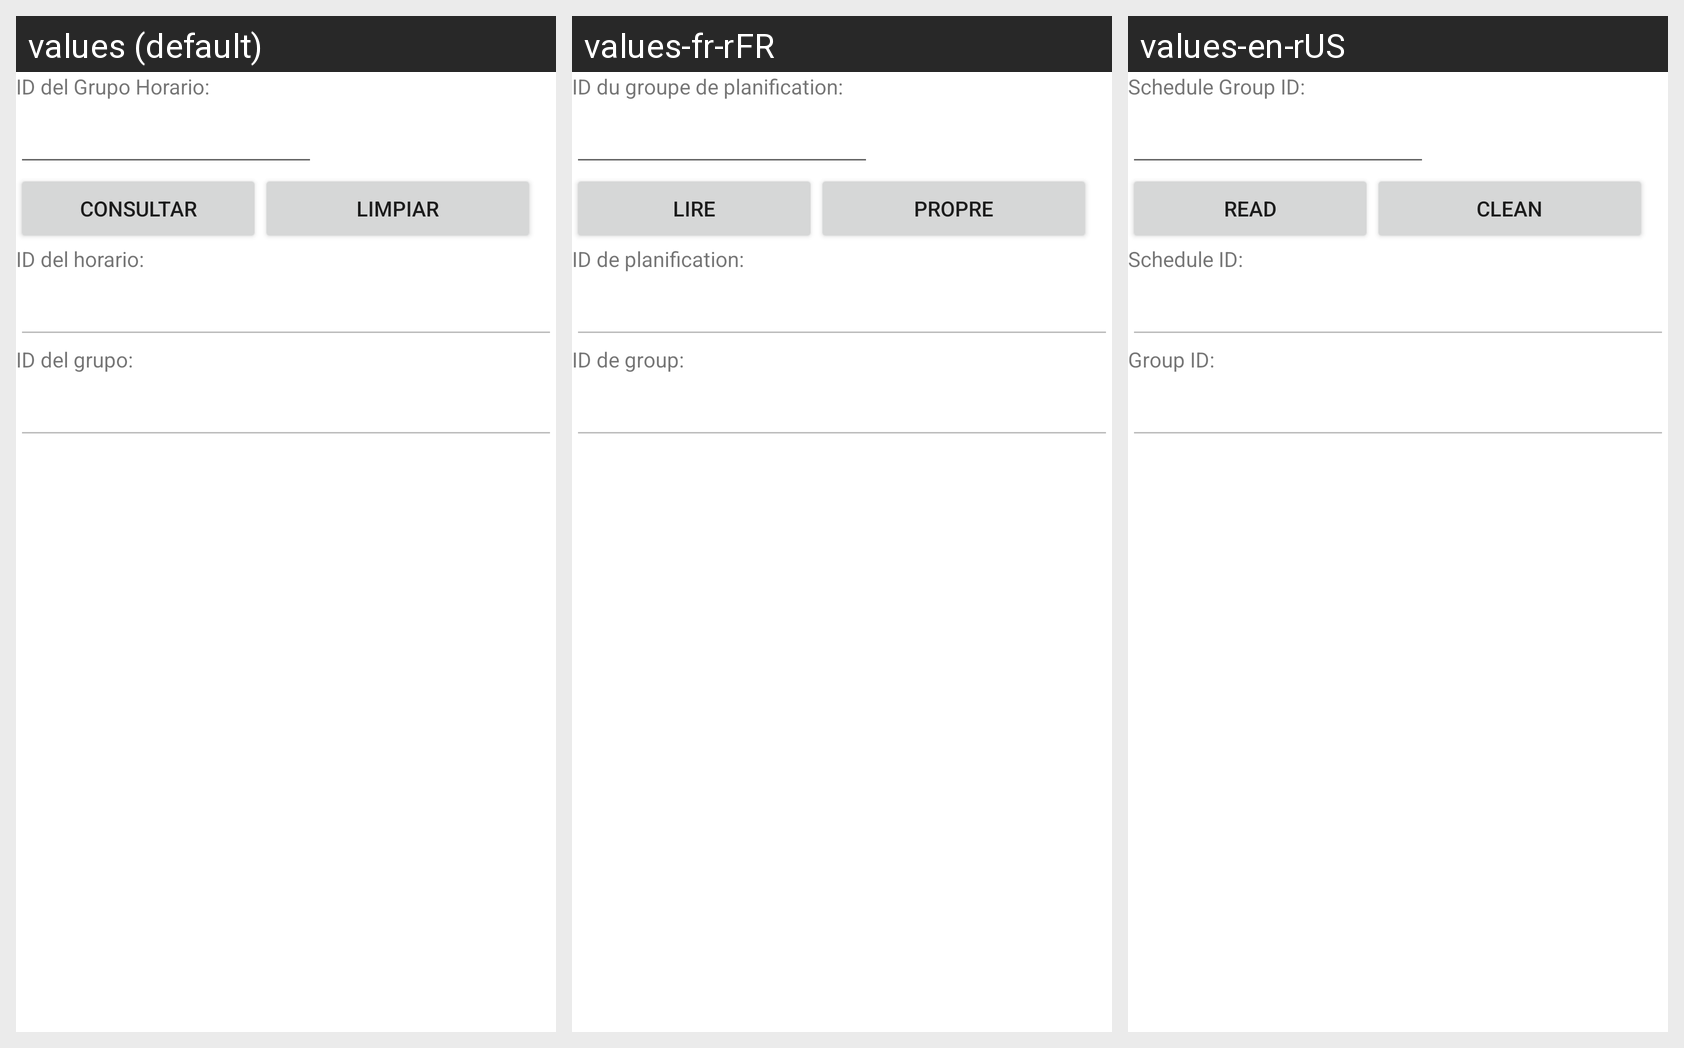

The Android screen above is rendered under several locales of the same app. Produce the string resources it draws, with the default and per-locale values.
Android screen res/layout/activity_grupo_horario_consultar.xml rendered under 3 locales, left to right: values (default), values-fr-rFR, values-en-rUS. Device: Nexus 5 (rendered at 1080×1920; each locale shown at half size, 540×960, under a caption strip naming it); theme Theme.G10Proyecto01.
Strings drawn on this screen, with the default value and each locale's value (text and hints the layout hard-codes, and strings that could not be matched under every locale, appear in the picture but are not listed):

idgh
  values: ID del Grupo Horario:
  values-fr-rFR: ID du groupe de planification:
  values-en-rUS: Schedule Group ID:

consultar
  values: Consultar
  values-fr-rFR: Lire
  values-en-rUS: Read

limpiar
  values: Limpiar
  values-fr-rFR: Propre
  values-en-rUS: Clean

idhorario
  values: ID del horario:
  values-fr-rFR: ID de planification:
  values-en-rUS: Schedule ID:

idgrupo
  values: ID del grupo:
  values-fr-rFR: ID de group:
  values-en-rUS: Group ID:
